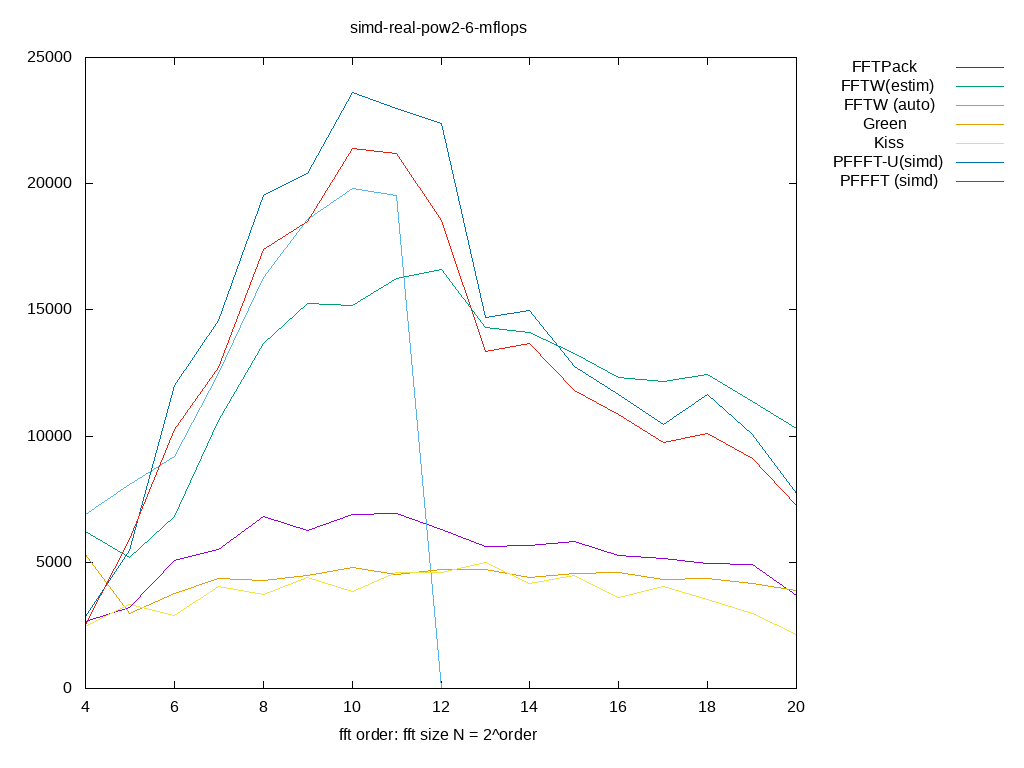

The table this chart was drawn from, first rows:
size, log2, FFTPack, FFTW(estim), FFTW (auto), Green, Kiss, PFFFT-U(simd), PFFFT (simd), 
16, 4.000, 2648, 6223, 6899, 5300, 2464, 2839, 2518, 
32, 5.000, 3212, 5208, 8081, 2981, 3314, 5474, 5906, 
64, 6.000, 5068, 6813, 9182, 3770, 2901, 12020, 10247, 
128, 7.000, 5527, 10630, 12481, 4365, 4055, 14562, 12715, 
256, 8.000, 6799, 13675, 16272, 4263, 3706, 19537, 17378, 
512, 9.000, 6278, 15238, 18592, 4484, 4391, 20393, 18506, 
1024, 10, 6898, 15188, 19805, 4801, 3824, 23596, 21410, 
2048, 11, 6947, 16257, 19522, 4507, 4580, 22989, 21185, 
4096, 12, 6314, 16598, 0.000000, 4733, 4584, 22365, 18554, 
8192, 13, 5626, 14320, 0.000000, 4727, 4997, 14710, 13365, 
16384, 14, 5675, 14103, 0.000000, 4393, 4150, 14982, 13660, 
32768, 15, 5836, 13269, 0.000000, 4568, 4474, 12757, 11793, 
65536, 16, 5255, 12331, 0.000000, 4586, 3605, 11640, 10851, 
131072, 17, 5143, 12178, 0.000000, 4311, 4044, 10471, 9758, 
262144, 18, 4972, 12426, 0.000000, 4366, 3524, 11653, 10113, 
524288, 19, 4900, 11366, 0.000000, 4174, 2968, 10044, 9095, 
1048576, 20, 3682, 10306, 0.000000, 3899, 2129, 7713, 7240, 
